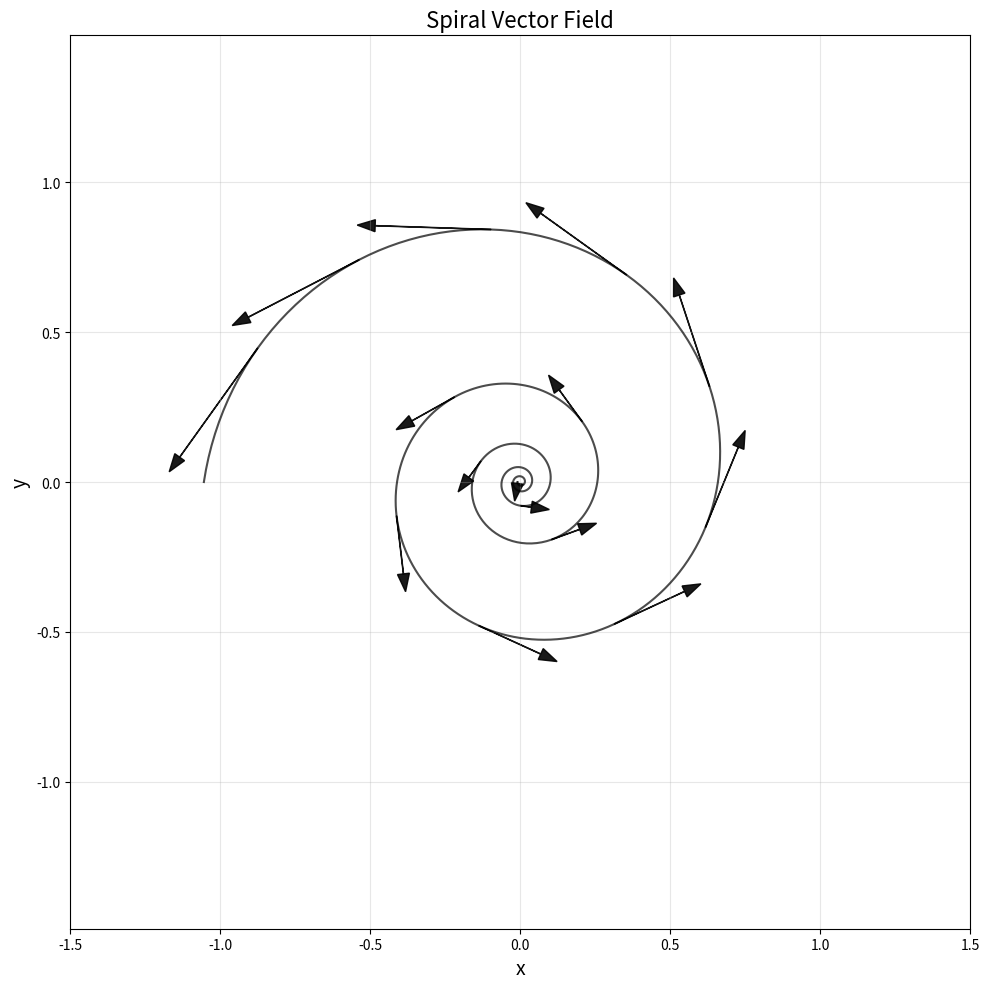

Python code for this plot:
import numpy as np
import matplotlib.pyplot as plt

# Create a grid of points for vector field
x = np.linspace(-1.5, 1.5, 12)
y = np.linspace(-1.5, 1.5, 12)
X, Y = np.meshgrid(x, y)

# Define parameters for logarithmic spiral
# r = a * e^(b*theta)
a = 0.1  # scaling factor
b = 0.15  # spiral tightness (positive = outward, negative = inward)

# Create spiral curves
theta_spiral = np.linspace(-4 * np.pi, 4 * np.pi, 1000)
r_spiral = a * np.exp(b * theta_spiral)

# Convert to Cartesian coordinates for spiral curves
x_spiral = r_spiral * np.cos(theta_spiral)
y_spiral = r_spiral * np.sin(theta_spiral)

# Filter spirals to stay within plot bounds
mask = (np.abs(x_spiral) <= 1.5) & (np.abs(y_spiral) <= 1.5)
x_spiral = x_spiral[mask]
y_spiral = y_spiral[mask]

# Create multiple spiral curves with vectors on them
plt.figure(figsize=(10, 10))

# Plot a single spiral curve with vectors
start_angle = 0  # starting angle for the single curve
theta_curve = np.linspace(-5 * np.pi, 5 * np.pi, 800) + start_angle
r_curve = a * np.exp(b * theta_curve)
x_curve = r_curve * np.cos(theta_curve)
y_curve = r_curve * np.sin(theta_curve)

# Filter to plot bounds
mask_curve = (np.abs(x_curve) <= 1.5) & (np.abs(y_curve) <= 1.5)
x_curve = x_curve[mask_curve]
y_curve = y_curve[mask_curve]
theta_filtered = theta_curve[mask_curve]

if len(x_curve) > 0:
    # Plot the spiral curve
    plt.plot(x_curve, y_curve, "k-", linewidth=1.5, alpha=0.7)

    # Calculate cumulative arc length along the curve
    dx = np.diff(x_curve)
    dy = np.diff(y_curve)
    arc_lengths = np.sqrt(dx**2 + dy**2)
    cumulative_length = np.concatenate([[0], np.cumsum(arc_lengths)])

    # Place vectors at even arc-length intervals
    total_length = cumulative_length[-1]
    target_spacing = total_length / 15  # about 15 vectors per curve

    current_length = 0
    while current_length < total_length:
        # Find the index closest to current target length
        idx = np.argmin(np.abs(cumulative_length - current_length))

        if idx < len(x_curve):
            x_pos = x_curve[idx]
            y_pos = y_curve[idx]
            theta_pos = theta_filtered[idx]

            # Calculate tangent vector at this point
            dxdt = b * x_pos - y_pos
            dydt = b * y_pos + x_pos

            # Speed is the magnitude of the velocity vector
            speed = np.sqrt(dxdt**2 + dydt**2)

            # Scale vector length proportional to speed
            scale_factor = 0.45  # adjust this to make vectors visible (0.15 * 3)
            u_scaled = dxdt * scale_factor
            v_scaled = dydt * scale_factor

            # Plot the vector
            plt.arrow(
                x_pos,
                y_pos,
                u_scaled,
                v_scaled,
                head_width=0.04,
                head_length=0.06,
                fc="black",
                ec="black",
                alpha=0.9,
            )

        current_length += target_spacing

# Add grid lines
plt.grid(True, alpha=0.3)

# Set axis properties
plt.xlim(-1.5, 1.5)
plt.ylim(-1.5, 1.5)
plt.xlabel("x", fontsize=14)
plt.ylabel("y", fontsize=14)

# Make axes equal and add ticks
plt.axis("equal")
plt.xticks(np.arange(-1.5, 2, 0.5))
plt.yticks(np.arange(-1.5, 2, 0.5))

# Add title
plt.title("Spiral Vector Field", fontsize=16)

# Show the plot
plt.tight_layout()
plt.show()

# Optionally save the plot
# plt.savefig('spiral_vector_field.png', dpi=300, bbox_inches='tight')
